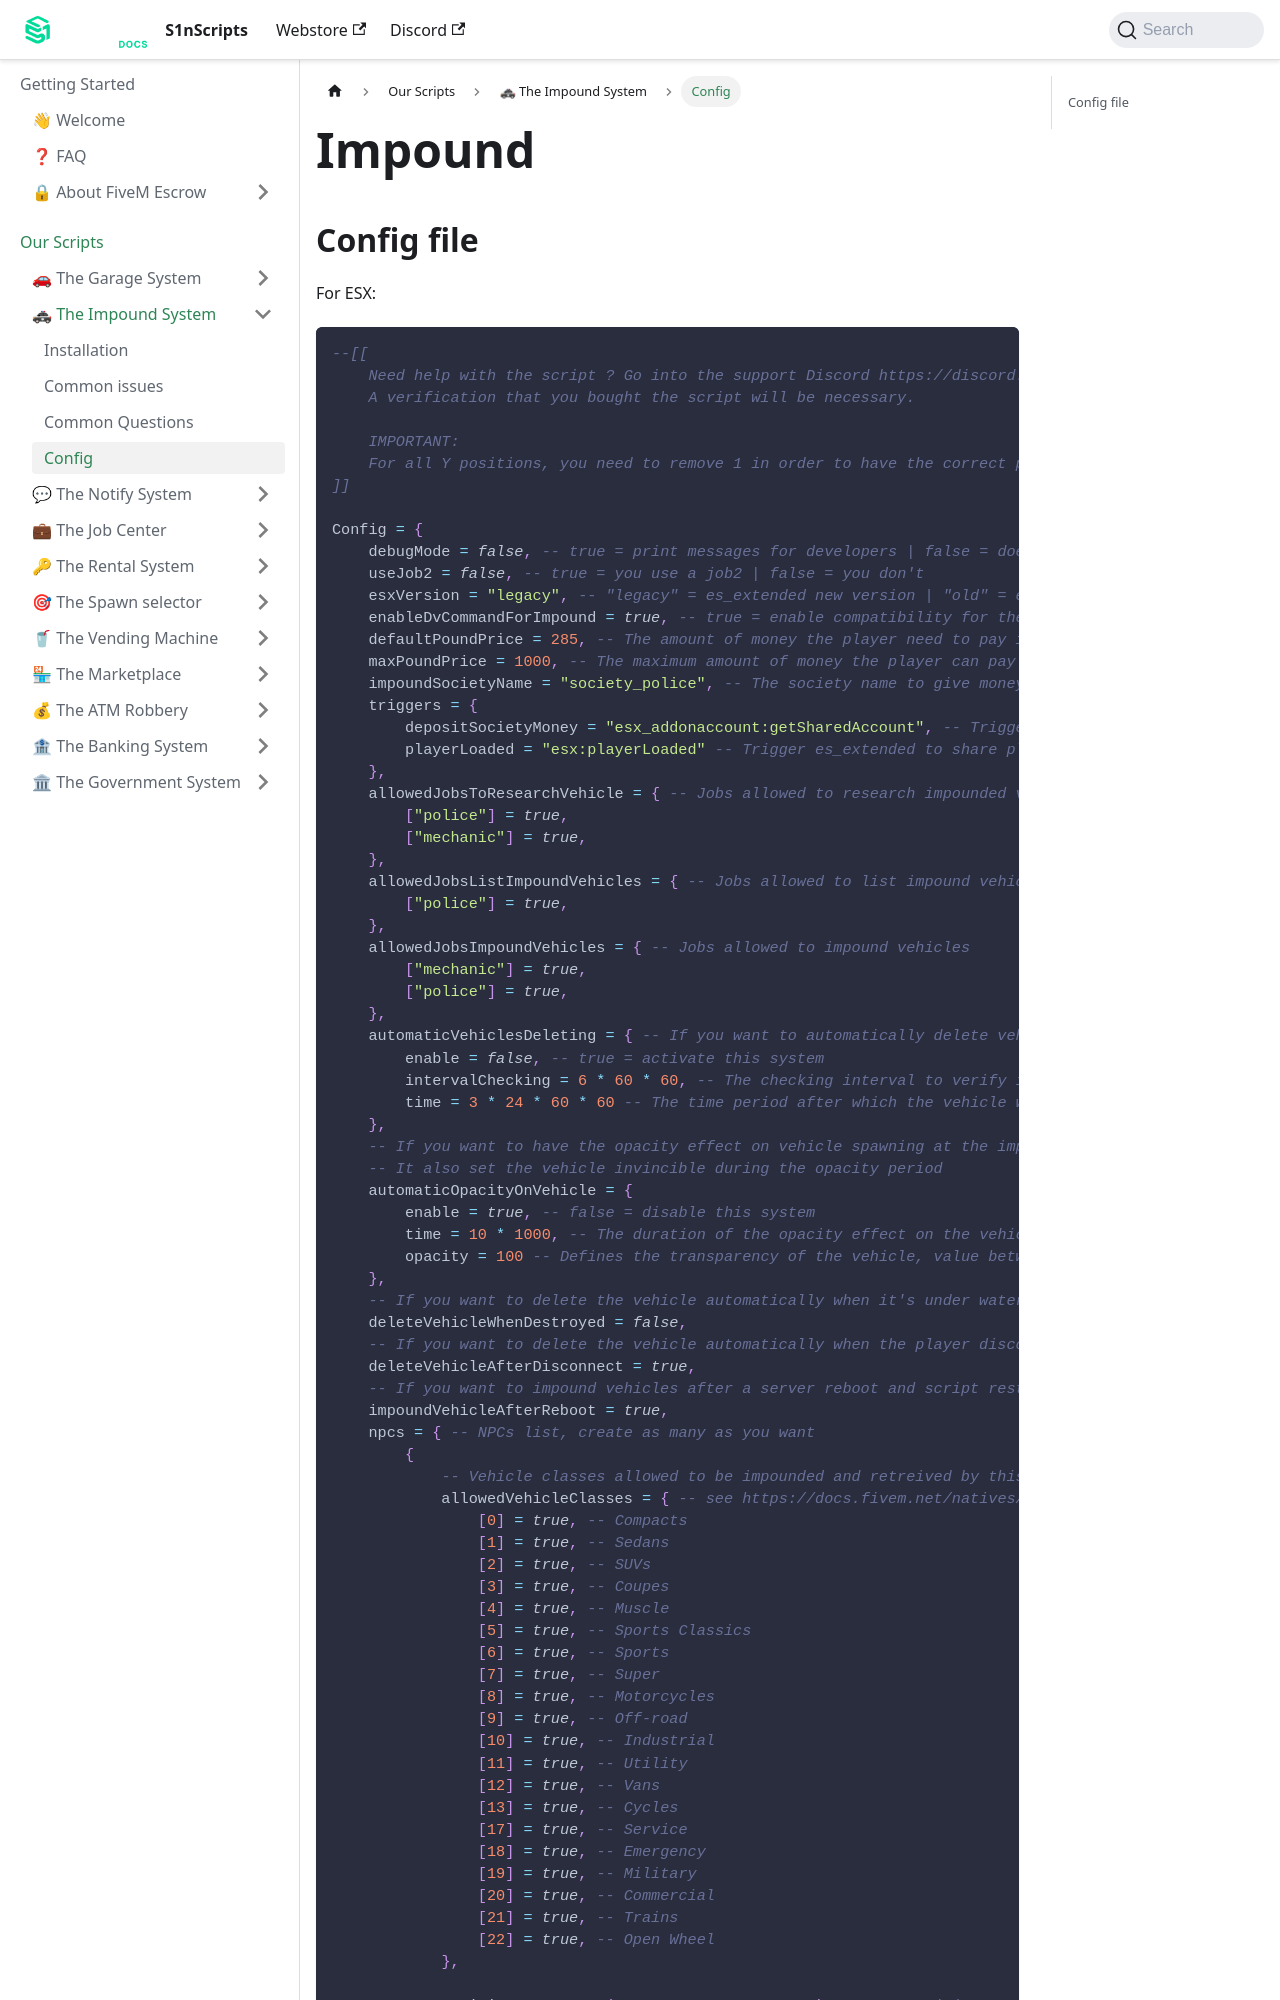

repository: S1nScripts/docs.s1nscripts.com · page: docs/impound/config.html · generator: docusaurus

---
sidebar_position: 1
title: Config
sidebar_label: Config
---

# Impound
## Config file

For ESX:
```lua
--[[
    Need help with the script ? Go into the support Discord https://discord.gg/CQHQsV9udb
    A verification that you bought the script will be necessary.

    IMPORTANT:
    For all Y positions, you need to remove 1 in order to have the correct position of your player's feet. If it's not correct, there will be problems.
]]
